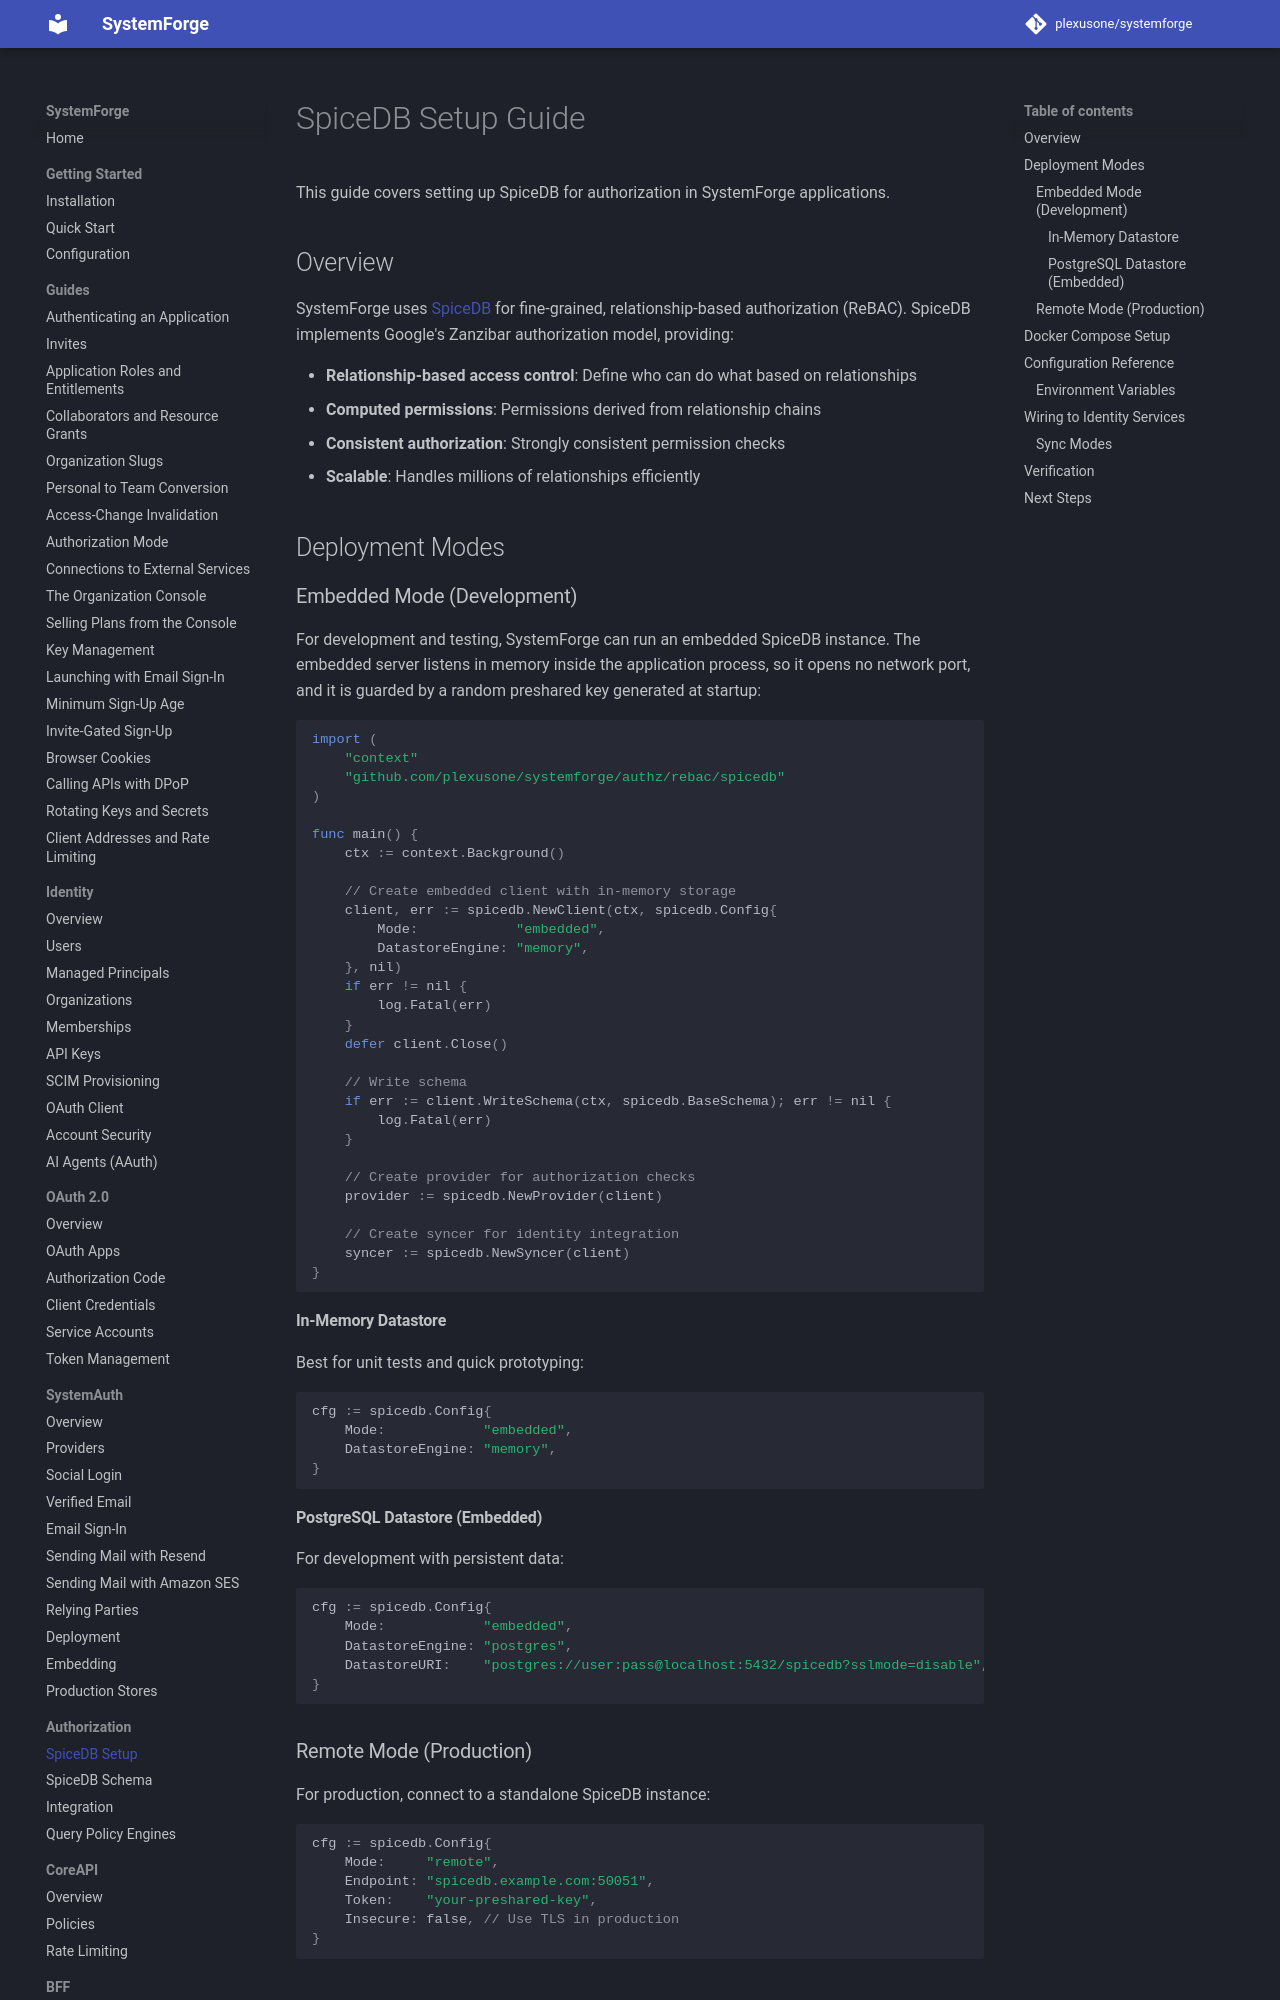

repository: plexusone/systemforge · page: authorization/spicedb-setup/index.html · generator: mkdocs

# SpiceDB Setup Guide

This guide covers setting up SpiceDB for authorization in SystemForge applications.

## Overview

SystemForge uses [SpiceDB](https://authzed.com/spicedb) for fine-grained, relationship-based authorization (ReBAC). SpiceDB implements Google's Zanzibar authorization model, providing:

- **Relationship-based access control**: Define who can do what based on relationships
- **Computed permissions**: Permissions derived from relationship chains
- **Consistent authorization**: Strongly consistent permission checks
- **Scalable**: Handles millions of relationships efficiently

## Deployment Modes

### Embedded Mode (Development)

For development and testing, SystemForge can run an embedded SpiceDB instance.
The embedded server listens in memory inside the application process, so it
opens no network port, and it is guarded by a random preshared key generated at
startup:

```go
import (
    "context"
    "github.com/plexusone/systemforge/authz/rebac/spicedb"
)

func main() {
    ctx := context.Background()

    // Create embedded client with in-memory storage
    client, err := spicedb.NewClient(ctx, spicedb.Config{
        Mode:            "embedded",
        DatastoreEngine: "memory",
    }, nil)
    if err != nil {
        log.Fatal(err)
    }
    defer client.Close()

    // Write schema
    if err := client.WriteSchema(ctx, spicedb.BaseSchema); err != nil {
        log.Fatal(err)
    }

    // Create provider for authorization checks
    provider := spicedb.NewProvider(client)

    // Create syncer for identity integration
    syncer := spicedb.NewSyncer(client)
}
```

#### In-Memory Datastore

Best for unit tests and quick prototyping:

```go
cfg := spicedb.Config{
    Mode:            "embedded",
    DatastoreEngine: "memory",
}
```

#### PostgreSQL Datastore (Embedded)

For development with persistent data:

```go
cfg := spicedb.Config{
    Mode:            "embedded",
    DatastoreEngine: "postgres",
    DatastoreURI:    "postgres://user:pass@localhost:5432/spicedb?sslmode=disable",
}
```

### Remote Mode (Production)

For production, connect to a standalone SpiceDB instance:

```go
cfg := spicedb.Config{
    Mode:     "remote",
    Endpoint: "spicedb.example.com:50051",
    Token:    "your-preshared-key",
    Insecure: false, // Use TLS in production
}
```
